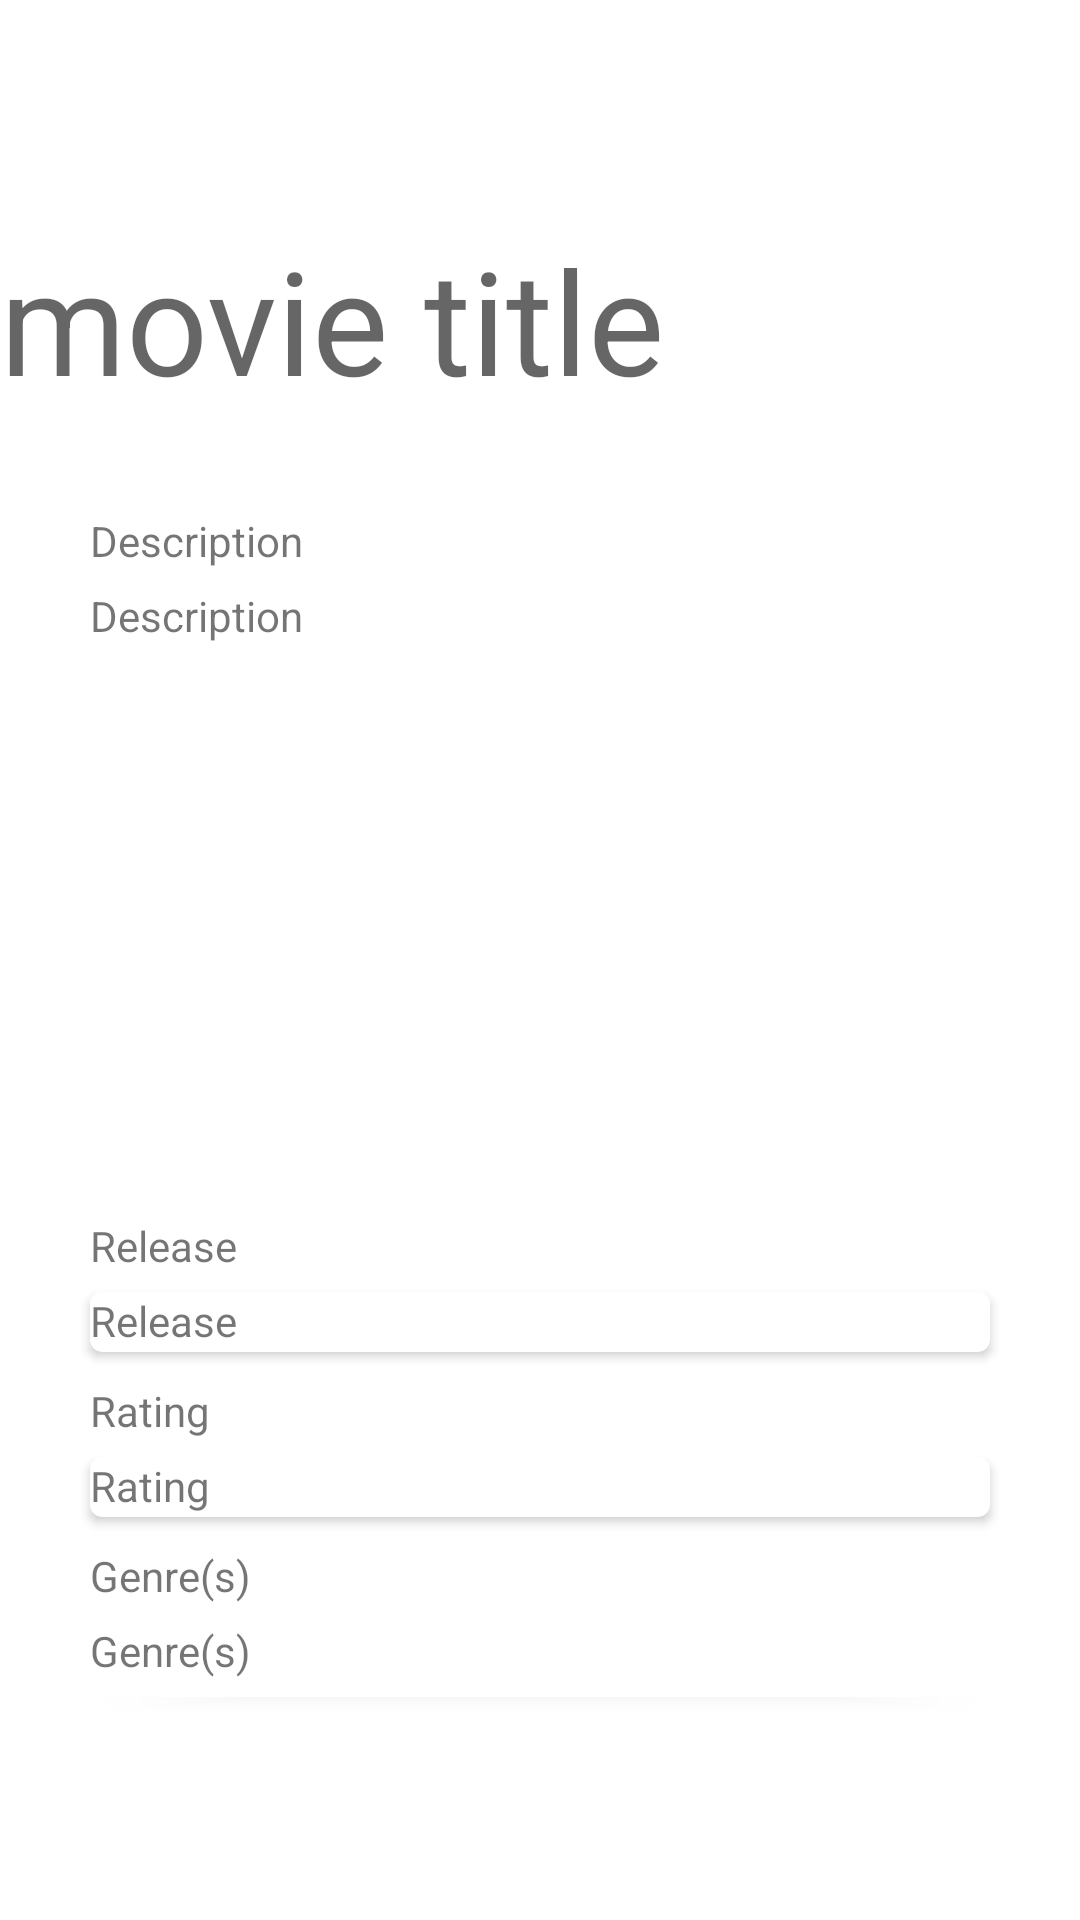

Android layout source for this screen:
<!-- AndroidManifest.xml: application theme Theme.BasicWeather -->
<!-- res/layout/activity_movie_detail.xml -->
<?xml version="1.0" encoding="utf-8"?>

<LinearLayout xmlns:android="http://schemas.android.com/apk/res/android"
    android:id="@+id/ll_movie_detail"
    android:layout_width="match_parent"
    android:layout_height="wrap_content"
    android:layout_marginTop="24dp"
    android:gravity="center_vertical"
    android:orientation="vertical">

    <TextView
        android:id="@+id/tv_movie_title"
        android:layout_width="match_parent"
        android:layout_height="wrap_content"
        android:layout_marginBottom="32dp"
        android:text="movie title"
        android:textAppearance="?attr/textAppearanceHeadline3" />

    <TextView
        android:layout_width="300dp"
        android:layout_height="20dp"
        android:layout_gravity="center"
        android:layout_marginBottom="5dp"
        android:text="Description">
    </TextView>
    <androidx.cardview.widget.CardView xmlns:card_view="http://schemas.android.com/apk/res-auto"
        android:id="@+id/card_view"
        android:layout_width="300dp"
        android:layout_height="200dp"
        android:layout_gravity="center"
        android:layout_marginBottom="10dp"
        card_view:cardCornerRadius="4dp">

        <TextView
            android:id="@+id/info_text"
            android:layout_width="match_parent"
            android:layout_height="match_parent"
            android:text="Description" />
    </androidx.cardview.widget.CardView>

    <TextView
        android:layout_width="300dp"
        android:layout_height="20dp"
        android:layout_gravity="center"
        android:layout_marginBottom="5dp"
        android:text="Release">
    </TextView>
    <androidx.cardview.widget.CardView xmlns:card_view="http://schemas.android.com/apk/res-auto"
        android:id="@+id/card_view2"
        android:layout_width="300dp"
        android:layout_height="20dp"
        android:layout_gravity="center"
        android:layout_marginBottom="10dp"
        card_view:cardCornerRadius="4dp">

        <TextView
            android:id="@+id/info_text2"
            android:layout_width="wrap_content"
            android:layout_height="wrap_content"
            android:text="Release" />
    </androidx.cardview.widget.CardView>

    <TextView
        android:layout_width="300dp"
        android:layout_height="20dp"
        android:layout_gravity="center"
        android:layout_marginBottom="5dp"
        android:text="Rating">
    </TextView>
    <androidx.cardview.widget.CardView xmlns:card_view="http://schemas.android.com/apk/res-auto"
        android:id="@+id/card_view3"
        android:layout_width="300dp"
        android:layout_height="20dp"
        android:layout_gravity="center"
        android:layout_marginBottom="10dp"
        card_view:cardCornerRadius="4dp">

        <TextView
            android:id="@+id/info_text3"
            android:layout_width="wrap_content"
            android:layout_height="wrap_content"
            android:text="Rating" />
    </androidx.cardview.widget.CardView>

    <TextView
        android:layout_width="300dp"
        android:layout_height="20dp"
        android:layout_gravity="center"
        android:layout_marginBottom="5dp"
        android:text="Genre(s)">
    </TextView>
    <androidx.cardview.widget.CardView xmlns:card_view="http://schemas.android.com/apk/res-auto"
        android:id="@+id/card_view4"
        android:layout_width="300dp"
        android:layout_height="25dp"
        android:layout_gravity="center"
        card_view:cardCornerRadius="4dp">

        <TextView
            android:id="@+id/info_text4"
            android:layout_width="match_parent"
            android:layout_height="match_parent"
            android:text="Genre(s)" />
    </androidx.cardview.widget.CardView>






















</LinearLayout>
<!-- resources referenced by this layout -->
<resources>
  <style name="Theme.BasicWeather" parent="Theme.MaterialComponents.DayNight.DarkActionBar">
          
          <item name="colorPrimary">@color/purple_500</item>
          <item name="colorPrimaryVariant">@color/purple_700</item>
          <item name="colorOnPrimary">@color/white</item>
          
          <item name="colorSecondary">@color/teal_200</item>
          <item name="colorSecondaryVariant">@color/teal_700</item>
          <item name="colorOnSecondary">@color/black</item>
          
          <item name="android:statusBarColor" tools:targetApi="l">?attr/colorPrimaryVariant</item>
          
      </style>
  <color name="purple_500">#FF6200EE</color>
  <color name="purple_700">#FF3700B3</color>
  <color name="white">#FFFFFFFF</color>
  <color name="teal_200">#FF03DAC5</color>
  <color name="teal_700">#FF018786</color>
  <color name="black">#FF000000</color>
</resources>
